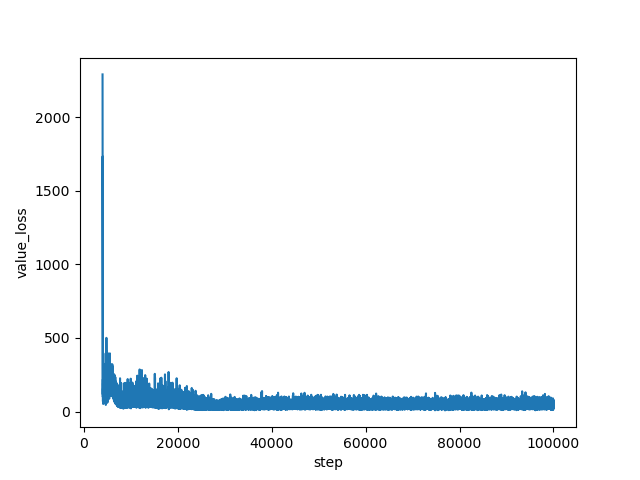

The data file committed next to this chart (first rows):
step, value_loss
4000, 2290
4001, 1981
4002, 1940
4003, 2005
4004, 1906
4005, 1747
4006, 1861
4007, 2021
4008, 1958
4009, 2087
4010, 1843
4011, 1883
4012, 1946
4013, 1679
4014, 1965
4015, 1722
4016, 2106
4017, 1560
4018, 1948
4019, 1701
4020, 1542
4021, 2017
4022, 1637
4023, 1818
4024, 1831
4025, 1658
4026, 1653
4027, 1620
4028, 1684
4029, 1585
4030, 1565
4031, 1557
4032, 1475
4033, 1733
4034, 1386
4035, 1432
4036, 1242
4037, 1493
4038, 1232
4039, 1239
4040, 1268
4041, 1524
4042, 970
4043, 1262
4044, 1120
4045, 1025
4046, 924.5
4047, 790.9
4048, 1003
4049, 584.2
4050, 706.5
4051, 989.1
4052, 609.4
4053, 537.9
4054, 430
4055, 536.8
4056, 411.9
4057, 341.2
4058, 423.7
4059, 393.8
... 95,940 more rows
